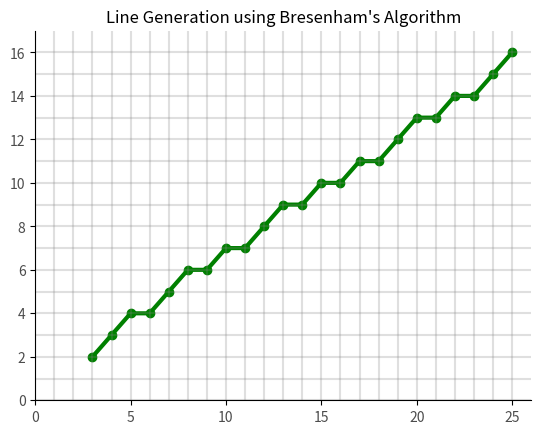

Reproduce this figure in Python.
# -*- coding: utf-8 -*-
"""
Created on Sun Jan 21 13:09:51 2018

[redacted]
"""
import matplotlib.pyplot as plt

xpts, ypts = [], []

def Bresenham(s1, t1, s2, t2):
    flag=0 # flag - 0 if m>0, 1 if m<0
    if s1<s2: #swap the coordinates such that x1 is smaller
        x1, x2, y1, y2 = s1, s2, t1, t2
    else:
        x1, x2, y1, y2 = s2, s1, t2, t1
    
    del_x = abs(x2-x1)
    del_y = abs(y2-y1)
        
    if y1>y2:
        flag=1
        
    if flag==0:
        y=y1
        p = (2*del_y)-del_x
        print("The points are: ")
        for x in range(x1, x2+1):
            print("x: "+str(x)+", y: "+str(y))
            xpts.append(x)
            ypts.append(y)
            p=p+(2*del_y)
            if p>=0:
                y=y+1
                p=p-(2*del_x)
    else:
        x=x1
        p = (2*del_x)-del_y
        print("The points are: ")
        for y in range(y1, y2-1, -1):
            print("x: "+str(x)+", y: "+str(y))
            xpts.append(x)
            ypts.append(y)
            p=p+(2*del_x)
            if p>=0:
                x=x+1
                p=p-(2*del_y)
    return flag
        
def graphBresenham(flag):
    l=len(xpts)
    plt.figure()
    if flag==0:
        plt.axis((0, xpts[l-1]+1, 0, ypts[l-1]+1))
    else:
        plt.axis((0, xpts[l-1]+1, 0, ypts[0]+1))
    plt.margins(x=0)
    plt.title("Line Generation using Bresenham's Algorithm")
    plt.tick_params(left = 'off', bottom = 'off')
    plt.gca().spines['top'].set_visible(False)
    plt.gca().spines['right'].set_visible(False)
    plt.plot(xpts, ypts, color = 'green', linewidth=3, marker="o")
    plt.xticks(alpha=0.7)
    plt.yticks(alpha=0.7)
    if flag==0: #last point is largest
        for i in range(0, int(ypts[l-1]+1), 1):
            plt.gca().axhline(y=i, color='grey', alpha=0.25)
    else: #first point in largest
        for i in range(0, int(ypts[0]+1), 1):
            plt.gca().axhline(y=i, color='grey', alpha=0.25)
    for i in range(0, int(xpts[l-1]+1), 1):
        plt.gca().axvline(x=i, color='grey', alpha=0.25)

#x1=int(input("Enter x1: "))
#y1=int(input("Enter y1: "))
#x2=int(input("Enter x2: "))
#y2=int(input("Enter y2: "))
        
x1, y1, x2, y2 = 3, 2, 25, 15 #positive slope, left to right
#x1, y1, x2, y2 = 35, 15, 10, 2 #positive slope, right to left
#x1, y1, x2, y2 = 2, 25, 20, 2 #negative slope, left to right
#x1, y1, x2, y2 = 10, 4, 2, 12 #negative slope,  right to left
#x1, y1, x2, y2 = 5, 1, 5, 4 #vertical line

f=Bresenham(x1, y1, x2, y2)
graphBresenham(f)